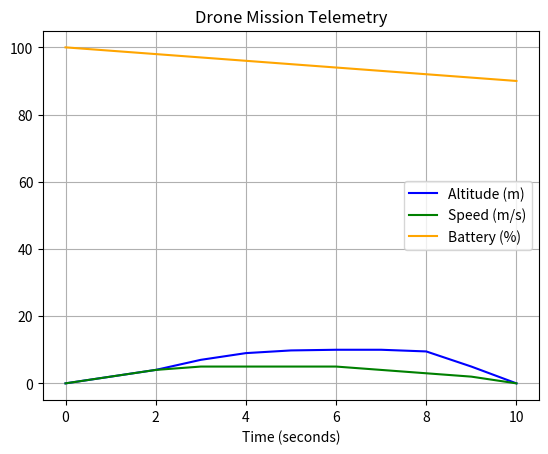

Python code for this plot:
import matplotlib.pyplot as plt

time     = [0, 1, 2, 3, 4, 5, 6, 7, 8, 9, 10]
altitude = [0, 2, 4, 7, 9, 9.8, 10, 10, 9.5, 5, 0]
speed    = [0, 2, 4, 5, 5, 5,   5,  4,  3,   2, 0]
battery  = [100, 99, 98, 97, 96, 95, 94, 93, 92, 91, 90]

# Step 1 — add label to EACH plot
plt.plot(time, altitude, color="blue",   label="Altitude (m)")   # ✅ label
plt.plot(time, speed,    color="green",  label="Speed (m/s)")    # ✅ label
plt.plot(time, battery,  color="orange", label="Battery (%)")    # ✅ label

# Step 2 — call legend ONCE — collects all labels!
plt.legend()

plt.title("Drone Mission Telemetry")
plt.xlabel("Time (seconds)")
plt.grid(True)
plt.show()
